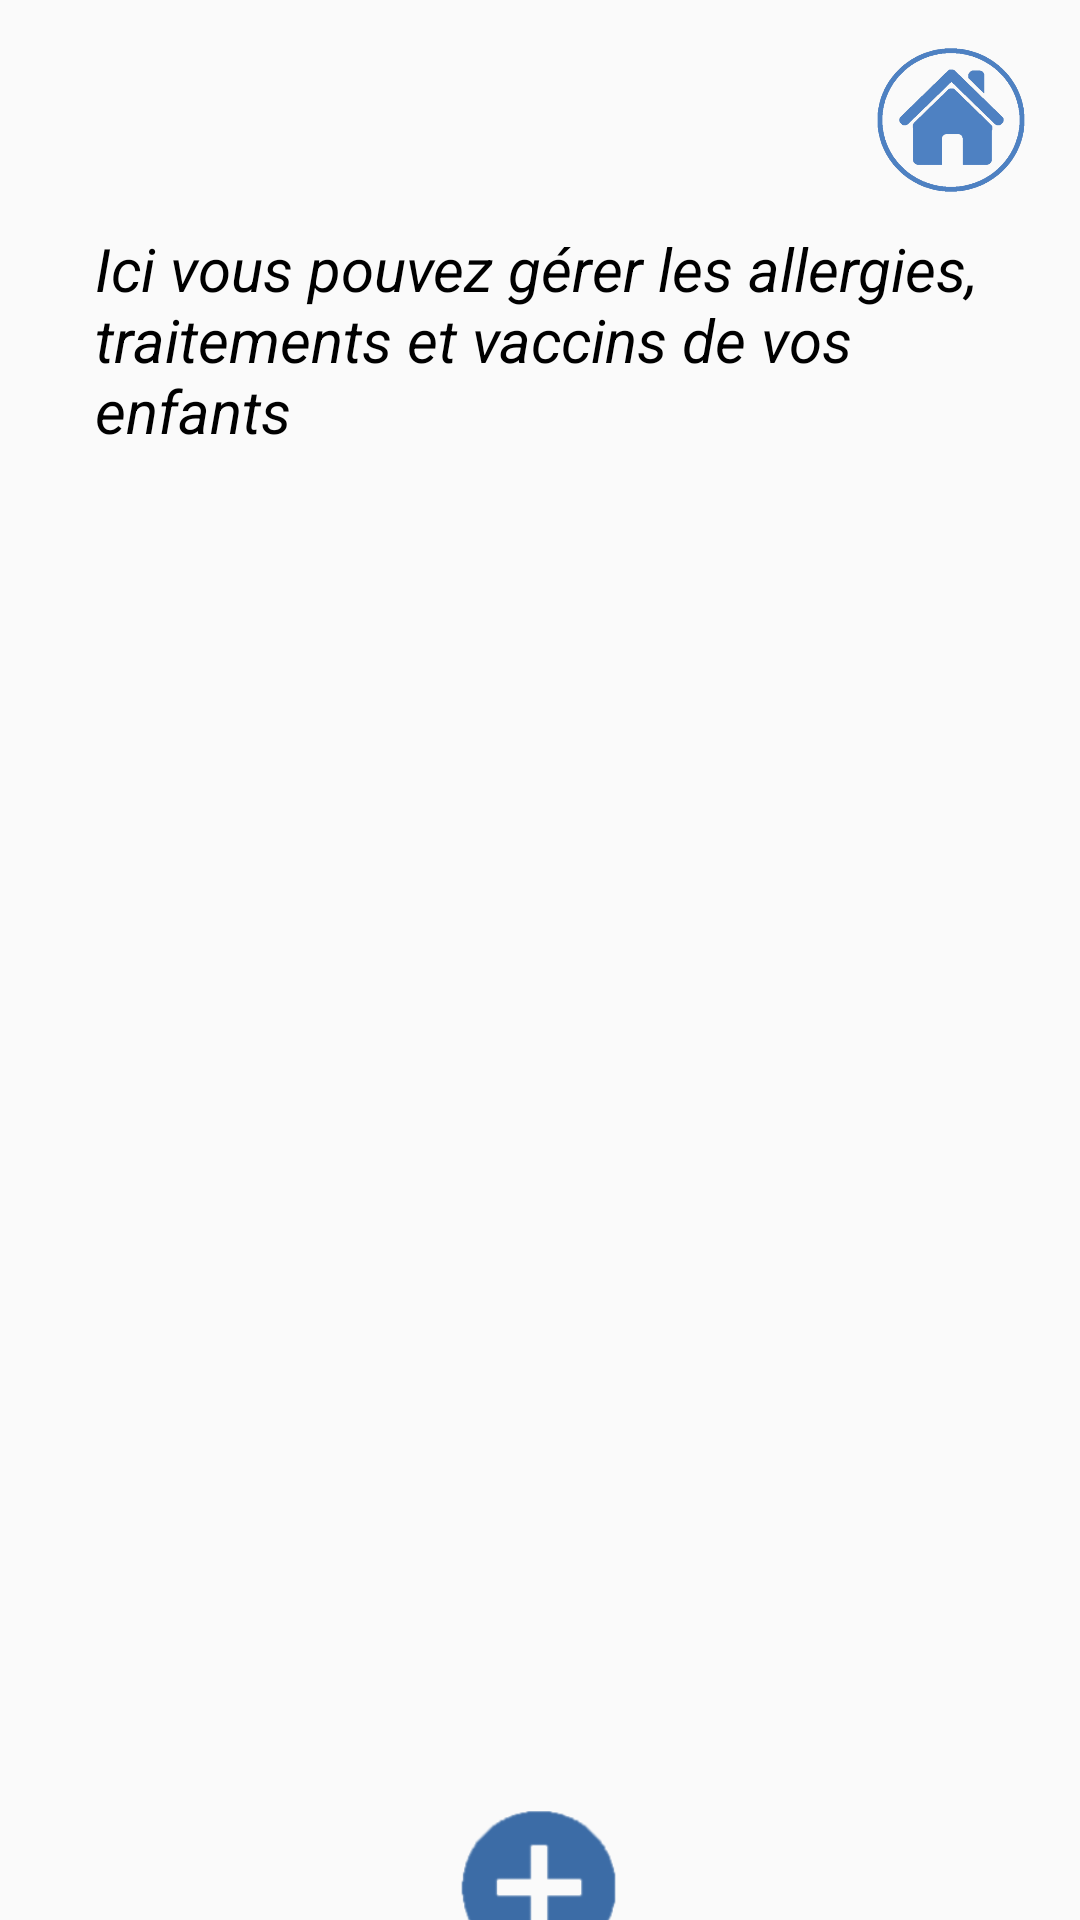

Here is an Android app screen rendered from its layout file. Give the layout XML and the strings, colors and styles it references.
<!-- AndroidManifest.xml: application theme Theme.Grimmed -->
<!-- res/layout/activity_child.xml -->
<?xml version="1.0" encoding="utf-8"?>
<android.support.constraint.ConstraintLayout xmlns:android="http://schemas.android.com/apk/res/android"
    xmlns:app="http://schemas.android.com/apk/res-auto"
    xmlns:tools="http://schemas.android.com/tools"
    android:layout_width="match_parent"
    android:layout_height="match_parent"
    tools:context=".ChildActivity">

    <ImageView
        android:id="@+id/backHome7"
        android:layout_width="54dp"
        android:layout_height="48dp"
        android:layout_marginTop="16dp"
        android:layout_marginEnd="16dp"
        app:layout_constraintEnd_toEndOf="parent"
        app:layout_constraintTop_toTopOf="parent"
        app:srcCompat="@drawable/microsoftteams_image__17_" />

    <ImageView
        android:id="@+id/plusEnfants"
        android:layout_width="67dp"
        android:layout_height="52dp"
        android:tint="@color/blue"
        app:layout_constraintBottom_toBottomOf="parent"
        app:layout_constraintEnd_toEndOf="parent"
        app:layout_constraintHorizontal_bias="0.498"
        app:layout_constraintStart_toStartOf="parent"
        app:layout_constraintTop_toBottomOf="@+id/enfantsList"
        app:srcCompat="@drawable/microsoftteams_image__21_" />

    <TextView
        android:id="@+id/lesEnfants"
        android:layout_width="297dp"
        android:layout_height="90dp"
        android:layout_marginTop="76dp"
        android:text="Ici vous pouvez gérer les allergies, traitements et vaccins de vos enfants"
        android:textColor="@color/black"
        android:textSize="20sp"
        android:textStyle="italic"
        app:layout_constraintBottom_toTopOf="@+id/listAT"
        app:layout_constraintEnd_toEndOf="parent"
        app:layout_constraintStart_toStartOf="parent"
        app:layout_constraintTop_toTopOf="parent" />

    <android.support.v7.widget.RecyclerView
        android:id="@+id/enfantsList"
        android:layout_width="0dp"
        android:layout_height="445dp"
        android:layout_marginStart="32dp"
        android:layout_marginEnd="32dp"
        app:layout_constraintBottom_toBottomOf="parent"
        app:layout_constraintEnd_toEndOf="parent"
        app:layout_constraintStart_toStartOf="parent"
        app:layout_constraintTop_toBottomOf="@+id/lesEnfants"
        app:layout_constraintVertical_bias="0.25" />
</android.support.constraint.ConstraintLayout>
<!-- resources referenced by this layout -->
<resources>
  <color name="black">#FF000000</color>
  <color name="blue">#3C6CA6</color>
  <!-- drawable microsoftteams_image__17_: png bitmap (drawable, 53175 bytes) -->
  <!-- drawable microsoftteams_image__21_: png bitmap (drawable, 4898 bytes) -->
  <style name="Theme.Grimmed" parent="Theme.AppCompat.Light.DarkActionBar">
          
          <item name="colorPrimary">@color/purple_500</item>
          <item name="colorPrimaryDark">@color/purple_700</item>
          <item name="colorAccent">@color/teal_200</item>
          
      </style>
  <color name="purple_500">#FF6200EE</color>
  <color name="teal_200">#FF03DAC5</color>
  <!-- not gathered from this repository: default colours our renderer supplied (Android Studio template values) -->
  <color name="purple_700">#FF3700B3</color>
</resources>
